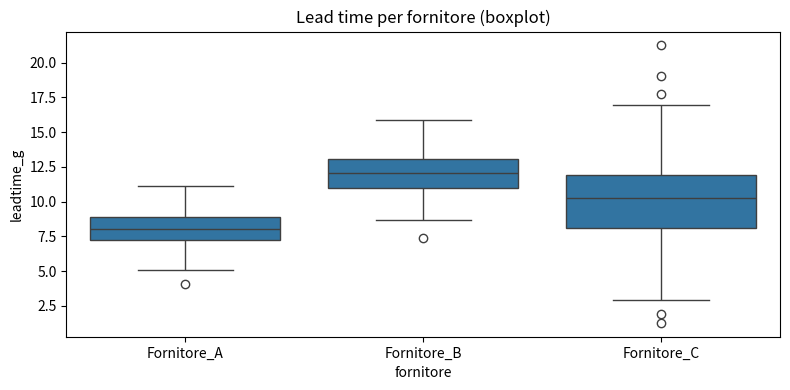
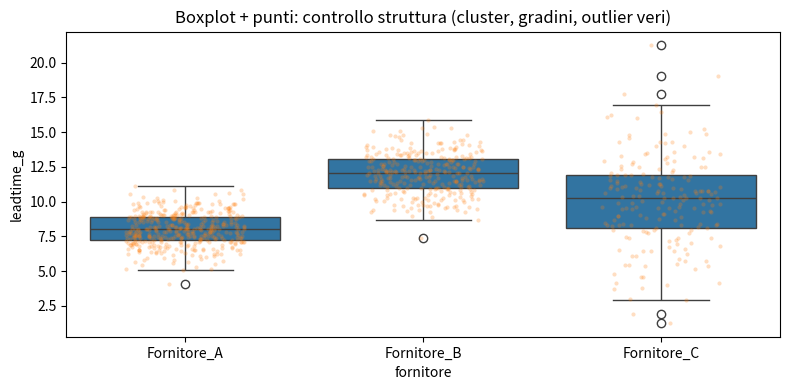
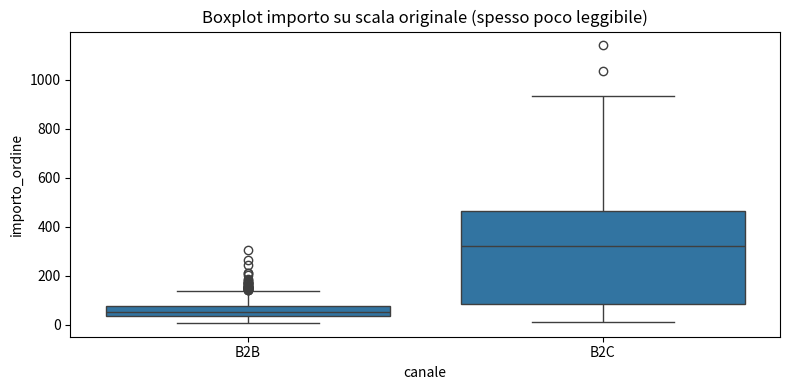
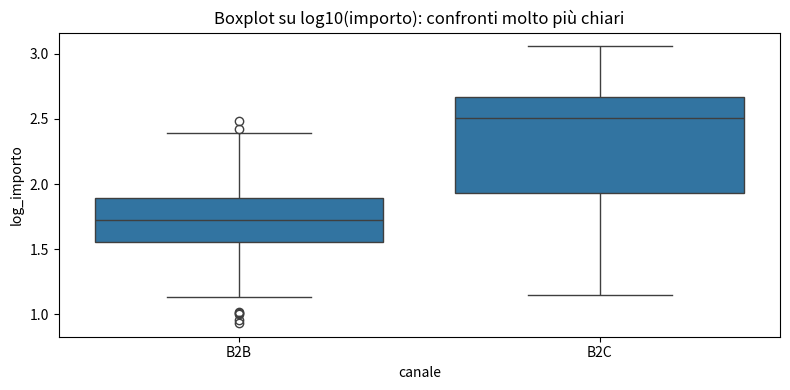

Source code (Python) for these figures, in order:

"""
BOXPLOT
Il boxplot (diagramma a scatola e baffi) è un grafico 'da lavoro'. Serve per riassumere una distrubuzione
in modo robusto, soprattutto quando hai outlier e code lunghe.
Mostra:
- La linea dentro la scatola: mediana (50.percentile). E' il 'valore tipico'.
  Se la mediana non è al centro della scatola ed i baffi sono sbilanciati, non ho simetriaa
- Bordo basso della scatole e bordo alto della scatola: 1.quartile (25.percentile) e 3.quartile (75.percentile)
- Altezza della scatola: IQR=Q3-Q1 (intervallo interquartile). Misura dispersione robusta. 
  IQR piccolo=processo stabile
  IQR grande=processo variabile
- I baffi: di solito arrivano file a Q1-1.5/QR e Q3+1.5/QR
- Punti fuori i baffi: outlier, non significa errore, significa valore rare da approfondire
  Se ho tantissimi baffi spesso vuol dire che si stanno mischiando processi diversi o dati sporchi

Il boxplot riassume, ma i punti ti dicono se hai cluster o “gradini”.  
"""



import numpy as np
import pandas as pd
import seaborn as sns
import matplotlib.pyplot as plt

np.random.seed(7)

n = 900
forn = np.random.choice(["Fornitore_A", "Fornitore_B", "Fornitore_C"], size=n, p=[0.45, 0.35, 0.20])

lead = np.empty(n)
lead[forn=="Fornitore_A"] = np.random.normal(loc=8,  scale=1.2, size=(forn=="Fornitore_A").sum())
lead[forn=="Fornitore_B"] = np.random.normal(loc=12, scale=1.5, size=(forn=="Fornitore_B").sum())
lead[forn=="Fornitore_C"] = np.random.normal(loc=10, scale=3.0, size=(forn=="Fornitore_C").sum())
lead = np.clip(lead, 0.2, None)

df = pd.DataFrame({"fornitore": forn, "leadtime_g": lead})

plt.figure(figsize=(8,4))
sns.boxplot(data=df, x="fornitore", y="leadtime_g")
plt.title("Lead time per fornitore (boxplot)")
plt.tight_layout()
plt.show()
# Se C ha scatola alta e tanti outlier: processo instasbile o mix di condizioni (urgenze, articoli speciali, ecc)
# Se A ha scatola bassa e pochi outlier: fornitore prevedibile, ottimo per mrp e scorte strette
# Se B media alta: tempi medi lunghi, da gestire con leadtime o safety stock

#
# BOXPLOT +STRIPPLOT
#
plt.figure(figsize=(8,4))
sns.boxplot(data=df, x="fornitore", y="leadtime_g")
sns.stripplot(data=df, x="fornitore", y="leadtime_g", alpha=0.25, jitter=0.25, size=3)
plt.title("Boxplot + punti: controllo struttura (cluster, gradini, outlier veri)")
plt.tight_layout()
plt.show()
# i punti sono importanti per capire se hai lead-time a step (5,10,15 giorni), il boxplot da solo può nascondere
# che sono valori discreti


#
# BOXPLOT con scala LOG
#
np.random.seed(7)
small = np.random.lognormal(mean=4.0, sigma=0.6, size=800)
big   = np.random.lognormal(mean=6.0, sigma=0.4, size=200)
importo = np.concatenate([small, big])

canale = np.array(["B2B"]*700 + ["B2C"]*300)
df2 = pd.DataFrame({"canale": canale, "importo_ordine": importo})
df2["log_importo"] = np.log10(df2["importo_ordine"])

plt.figure(figsize=(8,4))
sns.boxplot(data=df2, x="canale", y="importo_ordine")
plt.title("Boxplot importo su scala originale (spesso poco leggibile)")
plt.tight_layout()
plt.show()

plt.figure(figsize=(8,4))
sns.boxplot(data=df2, x="canale", y="log_importo")
plt.title("Boxplot su log10(importo): confronti molto più chiari")
plt.tight_layout()
plt.show()
#importi e quantità hanno quasi sempre code lunga, boxplot su scale normale schiaccia tutto.